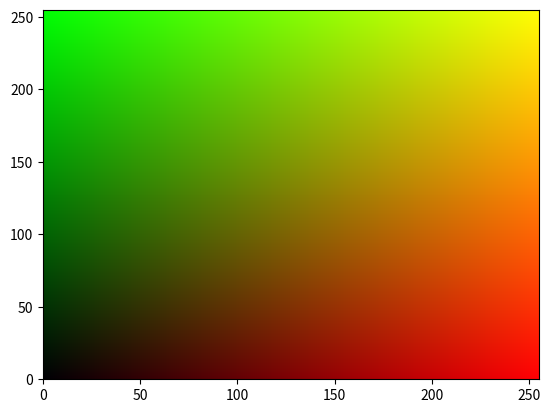

Source code (Python):
import numpy as np
import matplotlib.pyplot as plt


class RainbowCutter:
    def __init__(self, N):
        self.r, self.b, self.g = np.meshgrid(
            np.linspace(0, 1, N), np.linspace(0, 1, N), np.linspace(0, 1, N)
        )

    def _rotate(self, x, y, theta):
        xr = np.cos(theta) * x + np.sin(theta) * y
        yr = -np.sin(theta) * x + np.cos(theta) * y
        return xr, yr

    def cut_function(self, x, y, x0, y0, theta, scale):

        x_rot, y_rot = self._rotate(x, y, theta)
        x0_rot, y0_rot = self._rotate(x0, y0, theta)

        x = x_rot - x0_rot
        y = y_rot - y0_rot

        mask = y < scale * (x * x)

        return mask

    def mask_cube(self):
        return self.cut_function(self.r, self.g, 1.1*self.b, 1.1*self.b,
                -1*np.pi/3.5
                , -30)


def main():
    N = 255
    point_of_interest= 4

    cutter = RainbowCutter(N)
    mask_cube = cutter.mask_cube()

    r, g = np.meshgrid(
            np.linspace(0, 1, N), np.linspace(0, 1, N)    
            )


    b = np.ones([N,N]) 
    b *= point_of_interest/N

    print('r.shape: ', r.shape)
    print('g.shape: ', g.shape)
    print('b.shape: ', b.shape)

    # r[~mask_cube[point_of_interest, :, :]] = 0
    # g[~mask_cube[point_of_interest, :, :]] = 0
    # b[~mask_cube[point_of_interest, :, :]] = 0
    # b[mask_cube[point_of_interest, :, :]] = point_of_interest/255
    # b=point_of_interest/255

    #this is now an RGB array, 100x100x3 that I want to display
    rgb = np.array([r,g,b]).T
    
    color_tuple = rgb.transpose((1,0,2)).reshape((rgb.shape[0]*rgb.shape[1],rgb.shape[2]))
    
    m = plt.pcolormesh(r, color=color_tuple, linewidth=0)
    m.set_array(None)
    plt.show()


    
    # fig = plt.figure()
    # ax = fig.add_subplot(311)
    # ax.scatter(
    #         r[mask_cube[:, :, point_of_interest]], 
    #         g[mask_cube[:, :, point_of_interest]]
    #         )
    # ax.set_xlim(0,1)
    # ax.set_ylim(0,1)
    # ax = fig.add_subplot(312)
    # ax.scatter(
    #         r[mask_cube[:, point_of_interest, :]], 
    #         g[mask_cube[:, point_of_interest, :]]
    #         )
    # ax.set_xlim(0,1)
    # ax.set_ylim(0,1)
    # ax = fig.add_subplot(313)
    # ax.scatter(
    #         r[mask_cube[point_of_interest, :, :]],
    #         g[mask_cube[point_of_interest, :, :]]
    #         )
    # ax.set_xlim(0,1)
    # ax.set_ylim(0,1)
    # plt.show()

    # # # Alle nicht in der Maske null setzen
    # r[~mask_cube[point_of_interest, :, :]] = 0
    # g[~mask_cube[point_of_interest, :, :]] = 0
    # # r[~mask_cube[:, :, point_of_interest]] = 0
    # # g[~mask_cube[:, :, point_of_interest]] = 0
    # # # Irgendwie an das blaue mesh kommen ... waere wsl. besser das cutter.b zu
    # # # nehmen
    # b = cutter.b[:, :, 0] # richtig??
    # b += point_of_interest/N
    # # auch blaue maske null setzen?
    # # b[~mask_cube[:, :, point_of_interest]] = 0
    # b[~mask_cube[point_of_interest,: , :]] = 0
    
    # # alles in einem "Farben" array speichern
    # c = np.array([r, g, b]).transpose()
    # # grafisch darstellen
    # plt.imshow(c)
    # plt.show()
    


if __name__ == "__main__":
    main()
